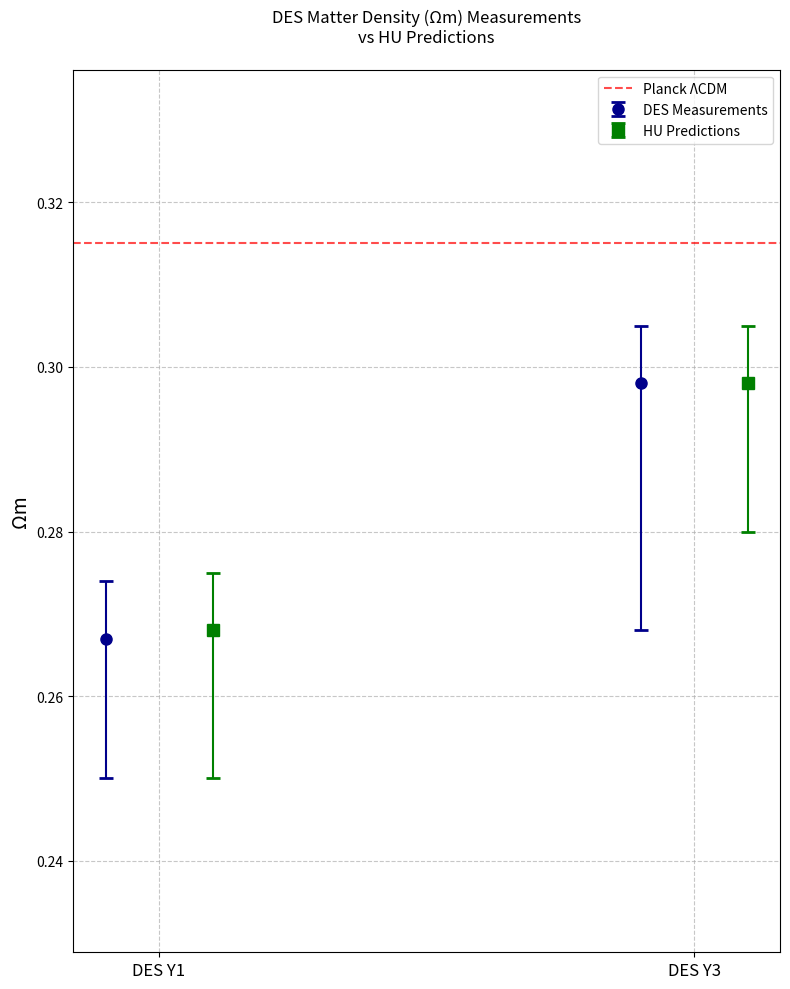

Recreate this plot in Python.
import numpy as np
import matplotlib.pyplot as plt

# Data
surveys = ['DES Y1', 'DES Y3']
omega_m_values = [0.267, 0.298]  # Measured values
omega_m_hu = [0.268, 0.298]     # HU predictions

# Errors
measured_errors = [[0.017, 0.030], [0.007, 0.007]]  # Measured uncertainties
hu_errors = [[0.018, 0.018], [0.007, 0.007]]       # HU prediction uncertainties

# Create figure and axis
plt.figure(figsize=(8, 10))

# Plot measured values
plt.errorbar(np.arange(len(surveys)) - 0.1, omega_m_values, 
            yerr=measured_errors,
            fmt='o', 
            capsize=5,
            capthick=2,
            markersize=8,
            color='darkblue',
            ecolor='darkblue',
            label='DES Measurements')

# Plot HU predictions
plt.errorbar(np.arange(len(surveys)) + 0.1, omega_m_hu, 
            yerr=hu_errors,
            fmt='s', 
            capsize=5,
            capthick=2,
            markersize=8,
            color='green',
            ecolor='green',
            label='HU Predictions')

# Customize the plot
plt.xticks(np.arange(len(surveys)), surveys, fontsize=12, rotation=0)
plt.ylabel('Ωm', fontsize=14)
plt.grid(True, linestyle='--', alpha=0.7)
plt.title('DES Matter Density (Ωm) Measurements\nvs HU Predictions', fontsize=12, pad=20)

# Add a horizontal line for Planck ΛCDM value
planck_omega_m = 0.315
plt.axhline(y=planck_omega_m, color='red', linestyle='--', alpha=0.7, label='Planck ΛCDM')

# Calculate current y-axis range and extend it by 50%
y_min, y_max = plt.ylim()
y_range = y_max - y_min
plt.ylim(y_min - 0.25*y_range, y_max + 0.25*y_range)

plt.legend(fontsize=10)

# Adjust layout
plt.tight_layout()

plt.show()